Run: headless pygame with SDL's dummy video driver; simulated clock (each Clock.tick advances the game by its frame time, no real sleeping); random seed 0; keys injected as events and as key.get_pressed() state; no mouse input.
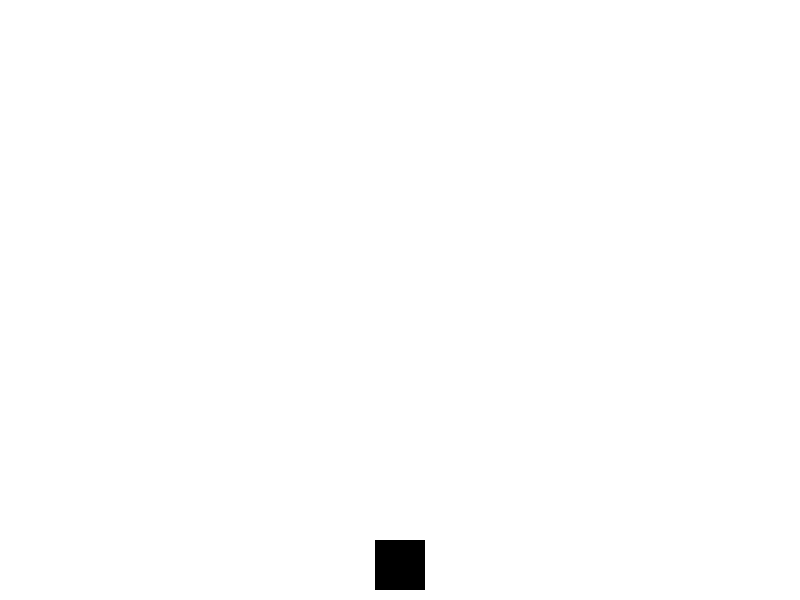
Frame 1 of 4 · flips 1–60 · no input
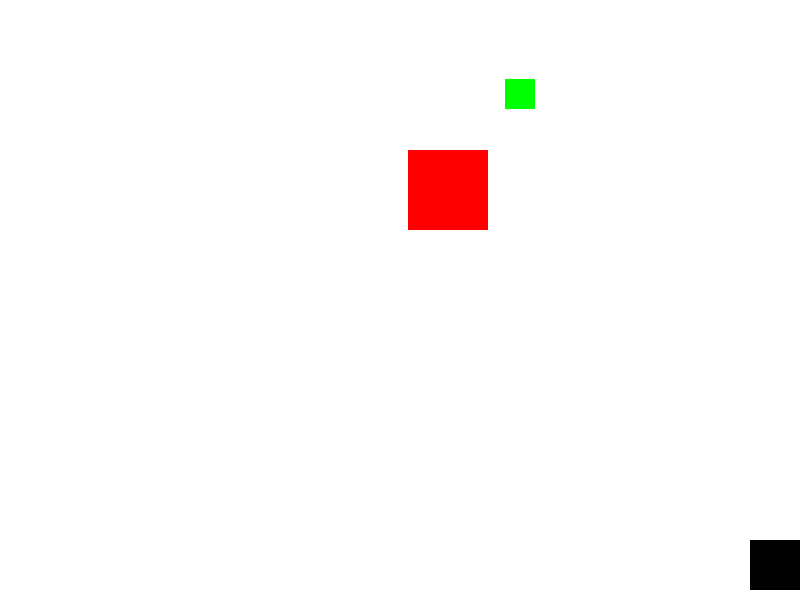
Frame 2 of 4 · flips 61–180 · tapped SPACE, RETURN · held RIGHT (→), D
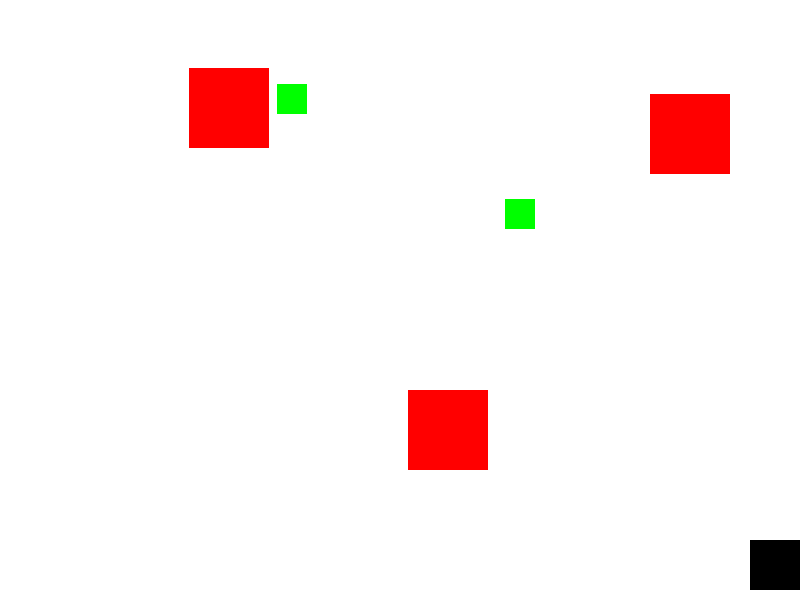
Frame 3 of 4 · flips 181–300 · held DOWN (↓), S
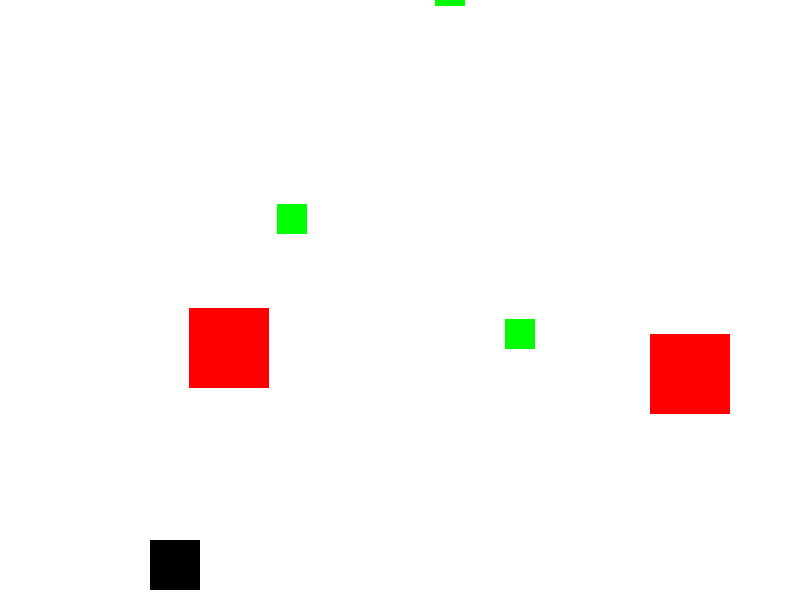
Frame 4 of 4 · flips 301–420 · held LEFT (←), A, UP (↑), W

The pygame program that drew these frames:

import pygame
import random

# Инициаhgdgfcfcлизация Pygame
pygame.init()



# Устанавливаем размеры окна
print(1)
WIDTH, HEIGHT = 800, 600
window = pygame.display.set_mode((WIDTH, HEIGHT))
pygame.display.set_caption("Падающие объекты")

# Определяем цвета для каждого типа объекта
colors = [(255, 0, 0), (0, 0, 255), (0, 255, 0)]  # Красный, Синий, Зеленый
max_objects = 5  # Максимальное количество падающих объектов на экране


# Класс для падающих объектов
class FallingObject:
    def __init__(self, obj_type):
        sizes = [80, 50, 30]  # Большой, Средний, Маленький
        self.size = sizes[obj_type]
        self.color = colors[obj_type]
        self.x = random.randint(0, WIDTH - self.size)
        self.y = -self.size
        self.speed = [2, 1.5, 1][obj_type]  # Скорость падения

    def fall(self):
        self.y += self.speed

    def draw(self, surface):
        pygame.draw.rect(surface, self.color, (self.x, self.y, self.size, self.size))


# Класс для управляемого объекта
class Player:
    def __init__(self):
        self.size = 50
        self.color = (0, 0, 0)  # Черный цвет
        self.x = (WIDTH - self.size) // 2  # Начальная позиция по центру
        self.y = HEIGHT - self.size - 10  # Немного выше низа экрана
        self.speed = 5  # Скорость движения

    def move(self, dx):
        self.x += dx
        # Ограничиваем движение в пределах экрана
        if self.x < 0:
            self.x = 0
        elif self.x > WIDTH - self.size:
            self.x = WIDTH - self.size

    def draw(self, surface):
        pygame.draw.rect(surface, self.color, (self.x, self.y, self.size, self.size))


# Основной игровой цикл
def main():
    clock = pygame.time.Clock()
    falling_objects = []
    player = Player()

    running = True
    while running:
        for event in pygame.event.get():
            if event.type == pygame.QUIT:
                running = False

        keys = pygame.key.get_pressed()
        if keys[pygame.K_a]:  # Движение влево
            player.move(-player.speed)
        if keys[pygame.K_d]:  # Движение вправо
            player.move(player.speed)

        # Добавляем новый объект только если их меньше максимального количества
        if len(falling_objects) < max_objects and random.randint(1, 30) == 1:
            obj_type = random.randint(0, 2)  # 0 - большой, 1 - средний, 2 - маленький
            falling_objects.append(FallingObject(obj_type))

        # Обновляем позиции объектов
        for obj in falling_objects:
            obj.fall()

        # Удаляем объекты, которые вышли за границы экрана
        falling_objects = [obj for obj in falling_objects if obj.y < HEIGHT]

        # Очистка экрана
        window.fill((255, 255, 255))  # Устанавливаем белый фон

        # Рисуем все падающие объекты
        for obj in falling_objects:
            obj.draw(window)

        # Рисуем управляемый объект
        player.draw(window)

        # Обновляем экран
        pygame.display.flip()
        clock.tick(60)

    pygame.quit()


if __name__ == "__main__":
    main()
